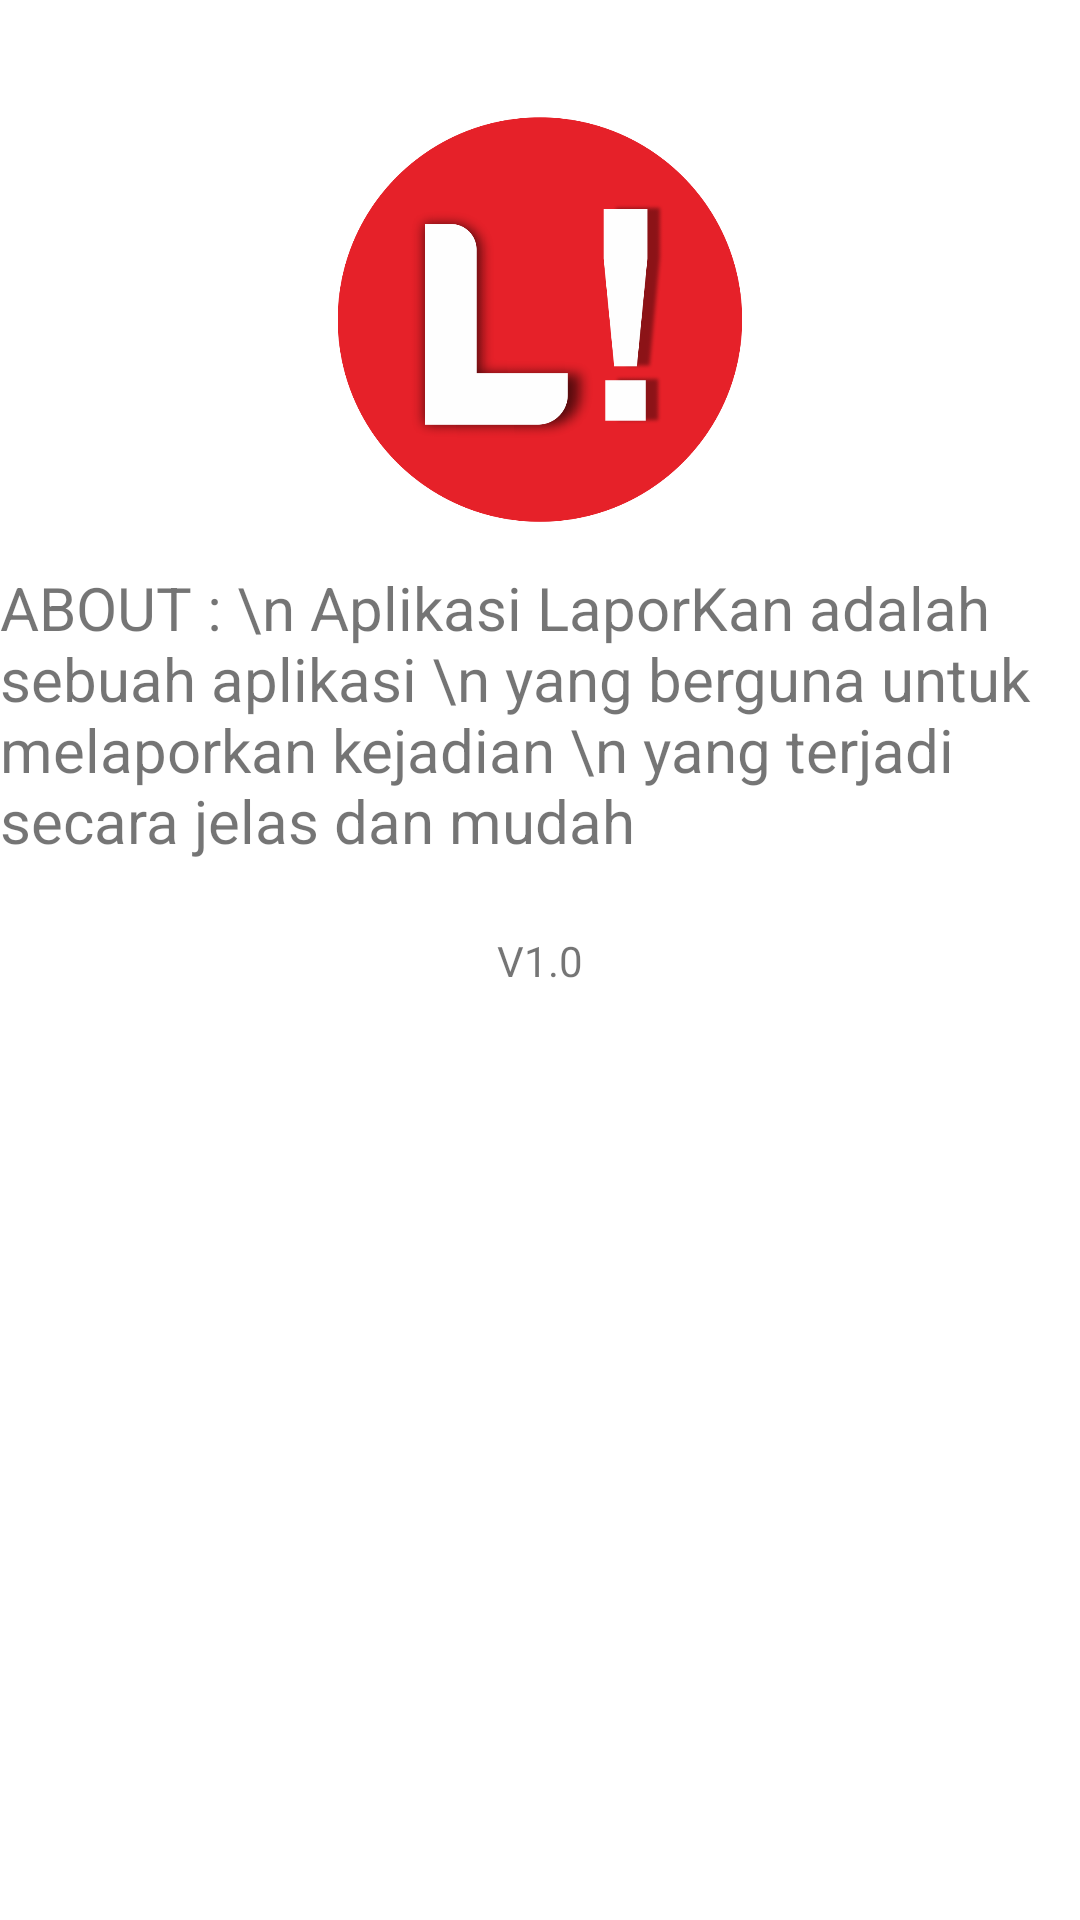

Write the Android layout XML for this screen, with the resource values it uses.
<!-- AndroidManifest.xml: application theme Theme.LaporKan -->
<!-- res/layout/activity_about.xml -->
<?xml version="1.0" encoding="utf-8"?>
<androidx.constraintlayout.widget.ConstraintLayout xmlns:android="http://schemas.android.com/apk/res/android"
    xmlns:app="http://schemas.android.com/apk/res-auto"
    xmlns:tools="http://schemas.android.com/tools"
    android:layout_width="match_parent"
    android:layout_height="match_parent"
    tools:context=".About">

    <ImageView
        android:id="@+id/imageView4"
        android:layout_width="152dp"
        android:layout_height="135dp"
        app:layout_constraintBottom_toBottomOf="parent"
        app:layout_constraintEnd_toEndOf="parent"
        app:layout_constraintStart_toStartOf="parent"
        app:layout_constraintTop_toTopOf="parent"
        app:layout_constraintVertical_bias="0.077"
        app:srcCompat="@drawable/icon_app" />

    <TextView
        android:id="@+id/textView20"
        android:layout_width="wrap_content"
        android:layout_height="wrap_content"
        android:text="ABOUT : \n Aplikasi LaporKan adalah sebuah aplikasi \n
yang berguna untuk melaporkan kejadian \n yang terjadi secara jelas dan mudah"
        android:textSize="20dp"
        app:layout_constraintBottom_toBottomOf="parent"
        app:layout_constraintEnd_toEndOf="parent"
        app:layout_constraintHorizontal_bias="0.551"
        app:layout_constraintStart_toStartOf="parent"
        app:layout_constraintTop_toTopOf="parent"
        app:layout_constraintVertical_bias="0.349" />

    <TextView
        android:id="@+id/textView24"
        android:layout_width="wrap_content"
        android:layout_height="wrap_content"
        android:text="V1.0"
        app:layout_constraintBottom_toBottomOf="parent"
        app:layout_constraintEnd_toEndOf="parent"
        app:layout_constraintStart_toStartOf="parent"
        app:layout_constraintTop_toTopOf="parent" />
</androidx.constraintlayout.widget.ConstraintLayout>
<!-- resources referenced by this layout -->
<resources>
  <!-- drawable icon_app: png bitmap (drawable, 63468 bytes) -->
  <style name="Theme.LaporKan" parent="Theme.MaterialComponents.DayNight.DarkActionBar">
          
          <item name="colorPrimary">@color/purple_500</item>
          <item name="colorPrimaryVariant">@color/purple_700</item>
          <item name="colorOnPrimary">@color/white</item>
          
          <item name="colorSecondary">@color/teal_200</item>
          <item name="colorSecondaryVariant">@color/teal_700</item>
          <item name="colorOnSecondary">@color/black</item>
          
          <item name="android:statusBarColor" tools:targetApi="l">?attr/colorPrimaryVariant</item>
          
      </style>
  <color name="purple_500">#F30B59</color>
  <color name="purple_700">#F486AB</color>
  <color name="white">#FFFFFFFF</color>
  <color name="teal_200">#E64A80</color>
  <color name="teal_700">#F184A9</color>
  <color name="black">#FF000000</color>
</resources>
